Photos from the image-classification dataset "cell_images" in the GitHub repository EverLookNeverSee/python_for_microscopists. Its 2 classes are: parasitized, uninfected.

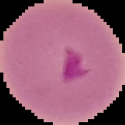
Label: parasitized

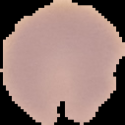
Label: uninfected

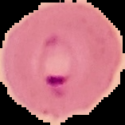
Label: parasitized

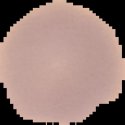
Label: uninfected

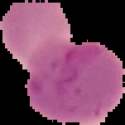
Label: parasitized

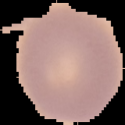
Label: uninfected
